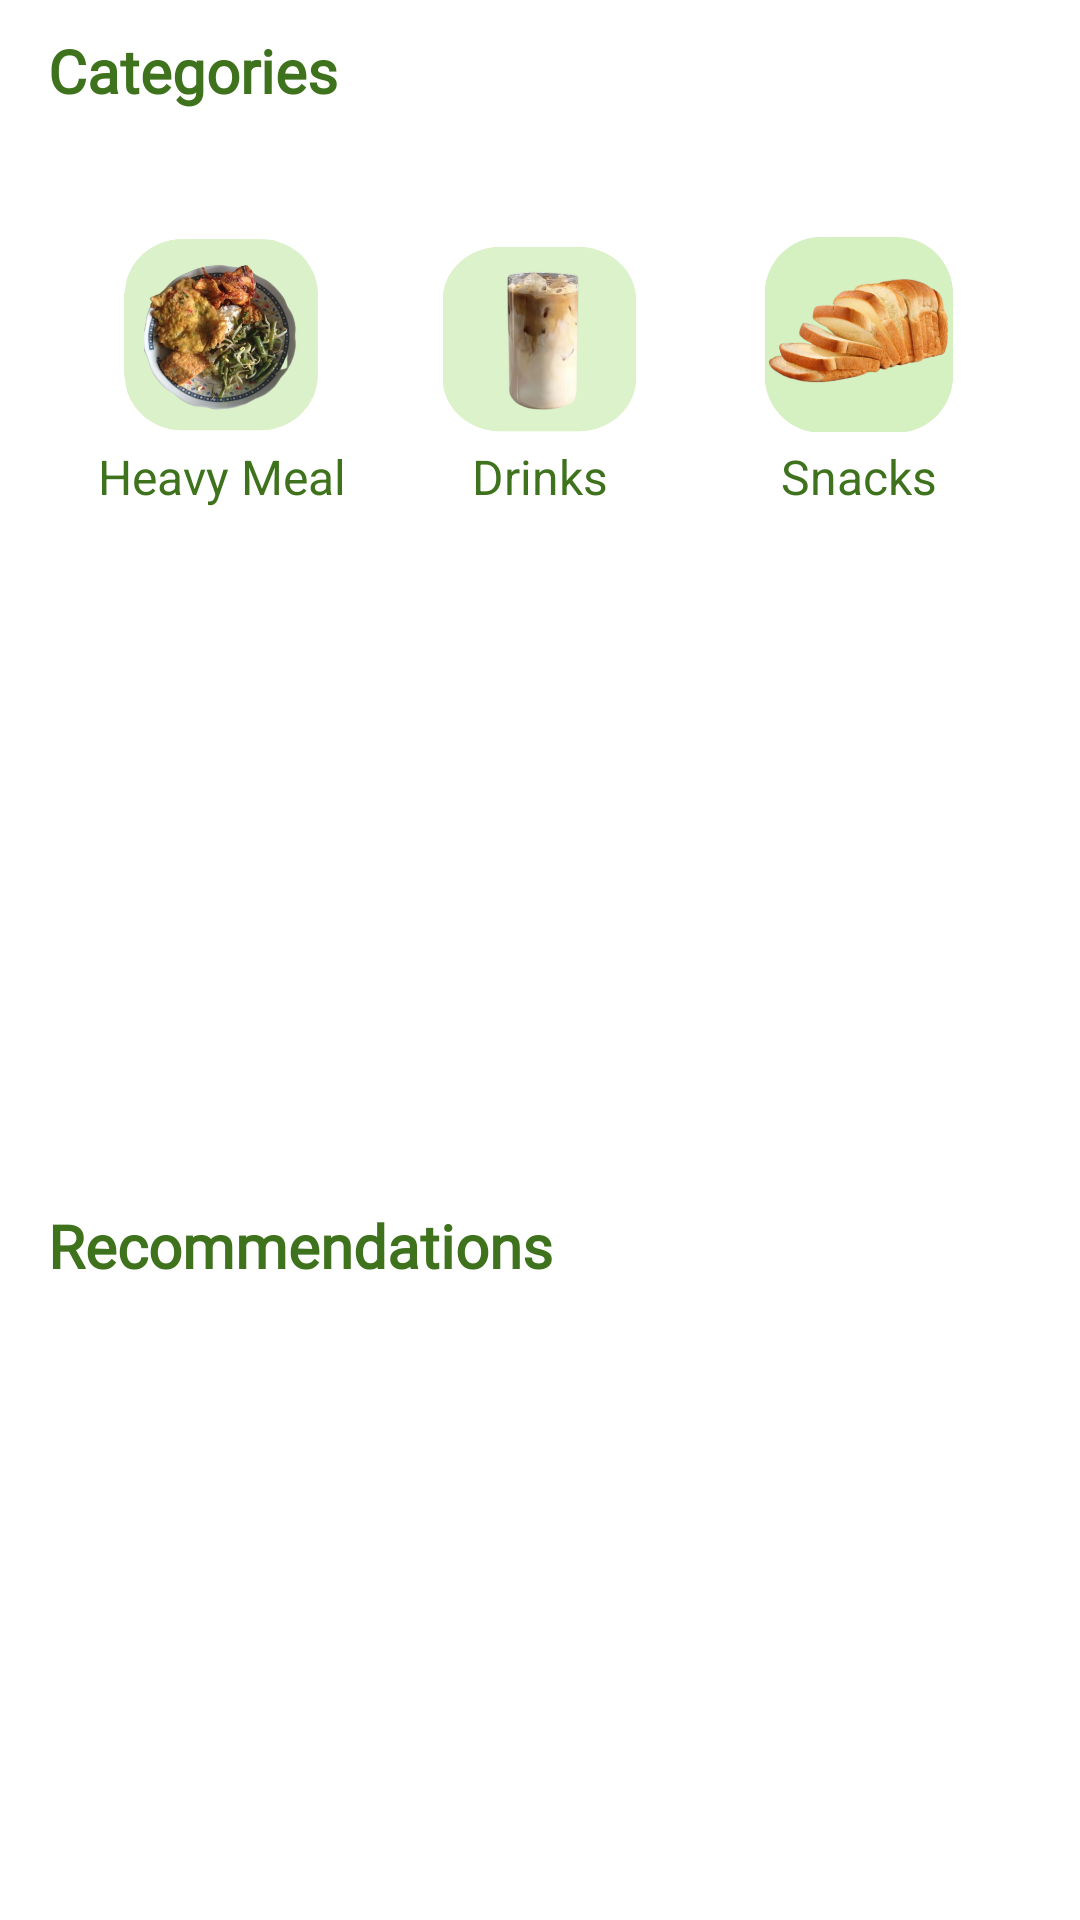

The Android layout XML behind this screen, and the referenced resources:
<!-- AndroidManifest.xml: application theme Theme.foodsaverapps -->
<!-- res/layout/fragment_home.xml -->
<?xml version="1.0" encoding="utf-8"?>
<androidx.constraintlayout.widget.ConstraintLayout xmlns:android="http://schemas.android.com/apk/res/android"
    xmlns:app="http://schemas.android.com/apk/res-auto"
    xmlns:tools="http://schemas.android.com/tools"
    android:layout_width="match_parent"
    android:layout_height="match_parent"
    android:background="@color/white"
    tools:context=".Fragment.HomeFragment">

    <TextView
        android:id="@+id/textViewCategories"
        android:layout_width="0dp"
        android:layout_height="wrap_content"
        android:layout_marginTop="10dp"
        android:textSize="20dp"
        android:autoSizeStepGranularity="2sp"
        android:autoSizeTextType="uniform"
        android:fontFamily="@font/yugothr"
        android:text="@string/categories"
        android:textAlignment="center"
        android:textColor="@color/green"
        android:textStyle="bold"
        app:layout_constraintStart_toStartOf="@id/textViewRecommendation"

        app:layout_constraintTop_toTopOf="parent" />

    <ImageButton
        android:id="@+id/imageButtonHeavyMeal"
        android:layout_width="0dp"
        android:layout_height="65dp"
        android:background="@drawable/heavymeal"
        android:layout_marginTop="15dp"
        android:scaleType="centerInside"
        app:layout_constraintDimensionRatio="1:1"
        app:layout_constraintStart_toStartOf="parent"
        app:layout_constraintEnd_toStartOf="@id/imageButtonDrinks"
        app:layout_constraintTop_toTopOf="@+id/guideline3" />

    <ImageButton
        android:id="@+id/imageButtonDrinks"
        android:layout_width="0dp"
        android:layout_height="65dp"
        android:background="@drawable/drinks"
        android:layout_marginTop="15dp"
        android:scaleType="centerInside"
        app:layout_constraintDimensionRatio="1:1"
        app:layout_constraintStart_toEndOf="@id/imageButtonHeavyMeal"
        app:layout_constraintEnd_toStartOf="@id/imageButtonSnack"
        app:layout_constraintTop_toTopOf="@+id/guideline3" />

    <ImageButton
        android:id="@+id/imageButtonSnack"
        android:layout_width="0dp"
        android:layout_height="65dp"
        android:background="@drawable/bread"
        android:layout_marginTop="15dp"
        android:scaleType="centerInside"
        app:layout_constraintDimensionRatio="1:1"
        app:layout_constraintStart_toEndOf="@id/imageButtonDrinks"
        app:layout_constraintEnd_toEndOf="parent"
        app:layout_constraintTop_toTopOf="@+id/guideline3" />

    <TextView
        android:id="@+id/textViewHeavyMeal"
        android:layout_width="wrap_content"
        android:layout_height="wrap_content"
        android:textSize="16sp"
        android:layout_marginTop="4dp"
        android:gravity="center"
        android:text="@string/heavymeal"
        android:textAlignment="center"
        android:textColor="@color/green"
        app:layout_constraintStart_toStartOf="@id/imageButtonHeavyMeal"
        app:layout_constraintEnd_toEndOf="@id/imageButtonHeavyMeal"
        app:layout_constraintTop_toBottomOf="@id/imageButtonHeavyMeal" />

    <TextView
        android:id="@+id/textViewDrinks"
        android:layout_width="wrap_content"
        android:layout_height="wrap_content"
        android:layout_marginTop="4dp"
        android:gravity="center"
        android:text="@string/drinks"
        android:textAlignment="center"
        android:textColor="@color/green"
        android:textSize="16sp"
        app:layout_constraintStart_toStartOf="@id/imageButtonDrinks"
        app:layout_constraintEnd_toEndOf="@id/imageButtonDrinks"
        app:layout_constraintTop_toBottomOf="@id/imageButtonDrinks" />

    <TextView
        android:id="@+id/textViewSnacks"
        android:layout_width="wrap_content"
        android:layout_height="wrap_content"
        android:layout_marginTop="4dp"
        android:gravity="center"
        android:text="@string/snacks"
        android:textAlignment="center"
        android:textColor="@color/green"
        android:textSize="16sp"
        app:layout_constraintStart_toStartOf="@id/imageButtonSnack"
        app:layout_constraintEnd_toEndOf="@id/imageButtonSnack"
        app:layout_constraintTop_toBottomOf="@id/imageButtonSnack" />

    <androidx.recyclerview.widget.RecyclerView
        android:id="@+id/image_slider"
        android:layout_width="0dp"
        android:layout_height="200dp"
        app:layout_constraintEnd_toEndOf="parent"
        app:layout_constraintStart_toStartOf="parent"
        app:layout_constraintTop_toBottomOf="@id/textViewHeavyMeal"
        android:layout_marginTop="16dp" />

    <androidx.recyclerview.widget.RecyclerView
        android:id="@+id/PopulerRecyclerView"
        android:layout_width="match_parent"
        android:layout_height="0dp"
        android:layout_marginTop="16dp"
        app:layout_constraintBottom_toBottomOf="parent"
        app:layout_constraintTop_toBottomOf="@id/textViewRecommendation"
        tools:listitem="@layout/populer_item" />

    <TextView
        android:id="@+id/textViewRecommendation"
        android:layout_width="wrap_content"
        android:layout_height="wrap_content"
        android:layout_marginStart="16dp"
        android:layout_marginTop="16dp"
        android:fontFamily="@font/yugothr"
        android:text="@string/recommendation"
        android:textColor="@color/green"
        android:textStyle="bold"
        android:textSize="20sp"
        app:layout_constraintStart_toStartOf="parent"
        app:layout_constraintTop_toBottomOf="@id/image_slider" />

    <androidx.constraintlayout.widget.Guideline
        android:id="@+id/guideline1"
        android:layout_width="wrap_content"
        android:layout_height="wrap_content"
        android:orientation="vertical"
        app:layout_constraintGuide_percent="0.05"/>

    <androidx.constraintlayout.widget.Guideline
        android:id="@+id/guideline3"
        android:layout_width="wrap_content"
        android:layout_height="wrap_content"
        android:orientation="horizontal"
        app:layout_constraintGuide_percent="0.10"/>

    <androidx.constraintlayout.widget.Guideline
        android:id="@+id/guideline5"
        android:layout_width="wrap_content"
        android:layout_height="wrap_content"
        android:orientation="horizontal"
        app:layout_constraintGuide_percent="0.30"/>

</androidx.constraintlayout.widget.ConstraintLayout>
<!-- res/layout/populer_item.xml (included above) -->
<?xml version="1.0" encoding="utf-8"?>

<androidx.constraintlayout.widget.ConstraintLayout xmlns:android="http://schemas.android.com/apk/res/android"
    xmlns:app="http://schemas.android.com/apk/res-auto"
    xmlns:tools="http://schemas.android.com/tools"
    android:layout_width="match_parent"
    android:layout_height="wrap_content"
    android:background="@color/white">

    <androidx.cardview.widget.CardView
        android:layout_width="0dp"
        android:layout_height="87dp"
        android:layout_marginStart="8dp"
        android:layout_marginTop="10dp"
        android:layout_marginEnd="8dp"
        android:layout_marginBottom="10dp"
        android:background="@color/white"
        app:cardCornerRadius="22dp"
        app:cardElevation="4dp"
        app:layout_constraintBottom_toBottomOf="parent"
        app:layout_constraintEnd_toEndOf="parent"
        app:layout_constraintStart_toStartOf="parent"
        app:layout_constraintTop_toTopOf="parent">

        <androidx.constraintlayout.widget.ConstraintLayout
            android:layout_width="match_parent"
            android:layout_height="match_parent">

            <ImageView
                android:id="@+id/foodImage"
                android:layout_width="64dp"
                android:layout_height="64dp"
                android:layout_marginStart="8dp"
                android:scaleType="centerCrop"
                app:layout_constraintBottom_toBottomOf="parent"
                app:layout_constraintStart_toStartOf="parent"
                app:layout_constraintTop_toTopOf="parent"
                tools:srcCompat="@tools:sample/avatars" />

            <TextView
                android:id="@+id/foodNamePopuler"
                android:layout_width="wrap_content"
                android:layout_height="wrap_content"
                android:layout_marginStart="16dp"
                android:fontFamily="@font/yugothr"
                android:text="@string/undefined"
                android:textColor="@color/black"
                android:textSize="16sp"
                app:layout_constraintBottom_toBottomOf="@+id/foodImage"
                app:layout_constraintStart_toEndOf="@+id/foodImage"
                app:layout_constraintTop_toTopOf="@+id/foodImage" />

            <TextView
                android:id="@+id/PricePopuar"
                android:layout_width="wrap_content"
                android:layout_height="wrap_content"
                android:layout_marginTop="8dp"
                android:layout_marginEnd="20dp"
                android:fontFamily="@font/lato_regular"
                android:text=""
                android:textColor="@color/black"
                android:textSize="24sp"
                app:layout_constraintEnd_toEndOf="parent"
                app:layout_constraintTop_toTopOf="parent" />

            <TextView
                android:id="@+id/addToCartPopuler"
                android:layout_width="80dp"
                android:layout_height="20dp"
                android:layout_marginTop="12dp"
                android:background="@drawable/bg_login_register_button_green"
                android:fontFamily="@font/lato_regular"
                android:gravity="center"
                android:text="@string/add_to_cart"
                android:textSize="12sp"
                android:textColor="@color/white"
                app:layout_constraintEnd_toEndOf="@+id/PricePopuar"
                app:layout_constraintTop_toBottomOf="@+id/PricePopuar" />
        </androidx.constraintlayout.widget.ConstraintLayout>

    </androidx.cardview.widget.CardView>
</androidx.constraintlayout.widget.ConstraintLayout>
<!-- resources referenced by this layout -->
<resources>
  <color name="black">#FF000000</color>
  <color name="green">#3E721D</color>&gt;
  <color name="white">#FFFFFFFF</color>
  <!-- drawable bread: png bitmap (drawable, 126834 bytes) -->
  <!-- drawable drinks: png bitmap (drawable, 68802 bytes) -->
  <!-- drawable heavymeal: png bitmap (drawable, 196703 bytes) -->
  <string name="add_to_cart">Add To Cart</string>
  <string name="categories">Categories</string>
  <string name="drinks">Drinks</string>
  <string name="heavymeal">Heavy Meal</string>
  <string name="recommendation">Recommendations</string>
  <string name="snacks">Snacks</string>
  <string name="undefined">Undefined</string>
  <style name="Theme.foodsaverapps" parent="Base.Theme.foodsaverapps" />
  <style name="Base.Theme.foodsaverapps" parent="Theme.Material3.DayNight.NoActionBar">
          
          
          <item name="android:statusBarColor">@color/white</item>
      </style>
</resources>
